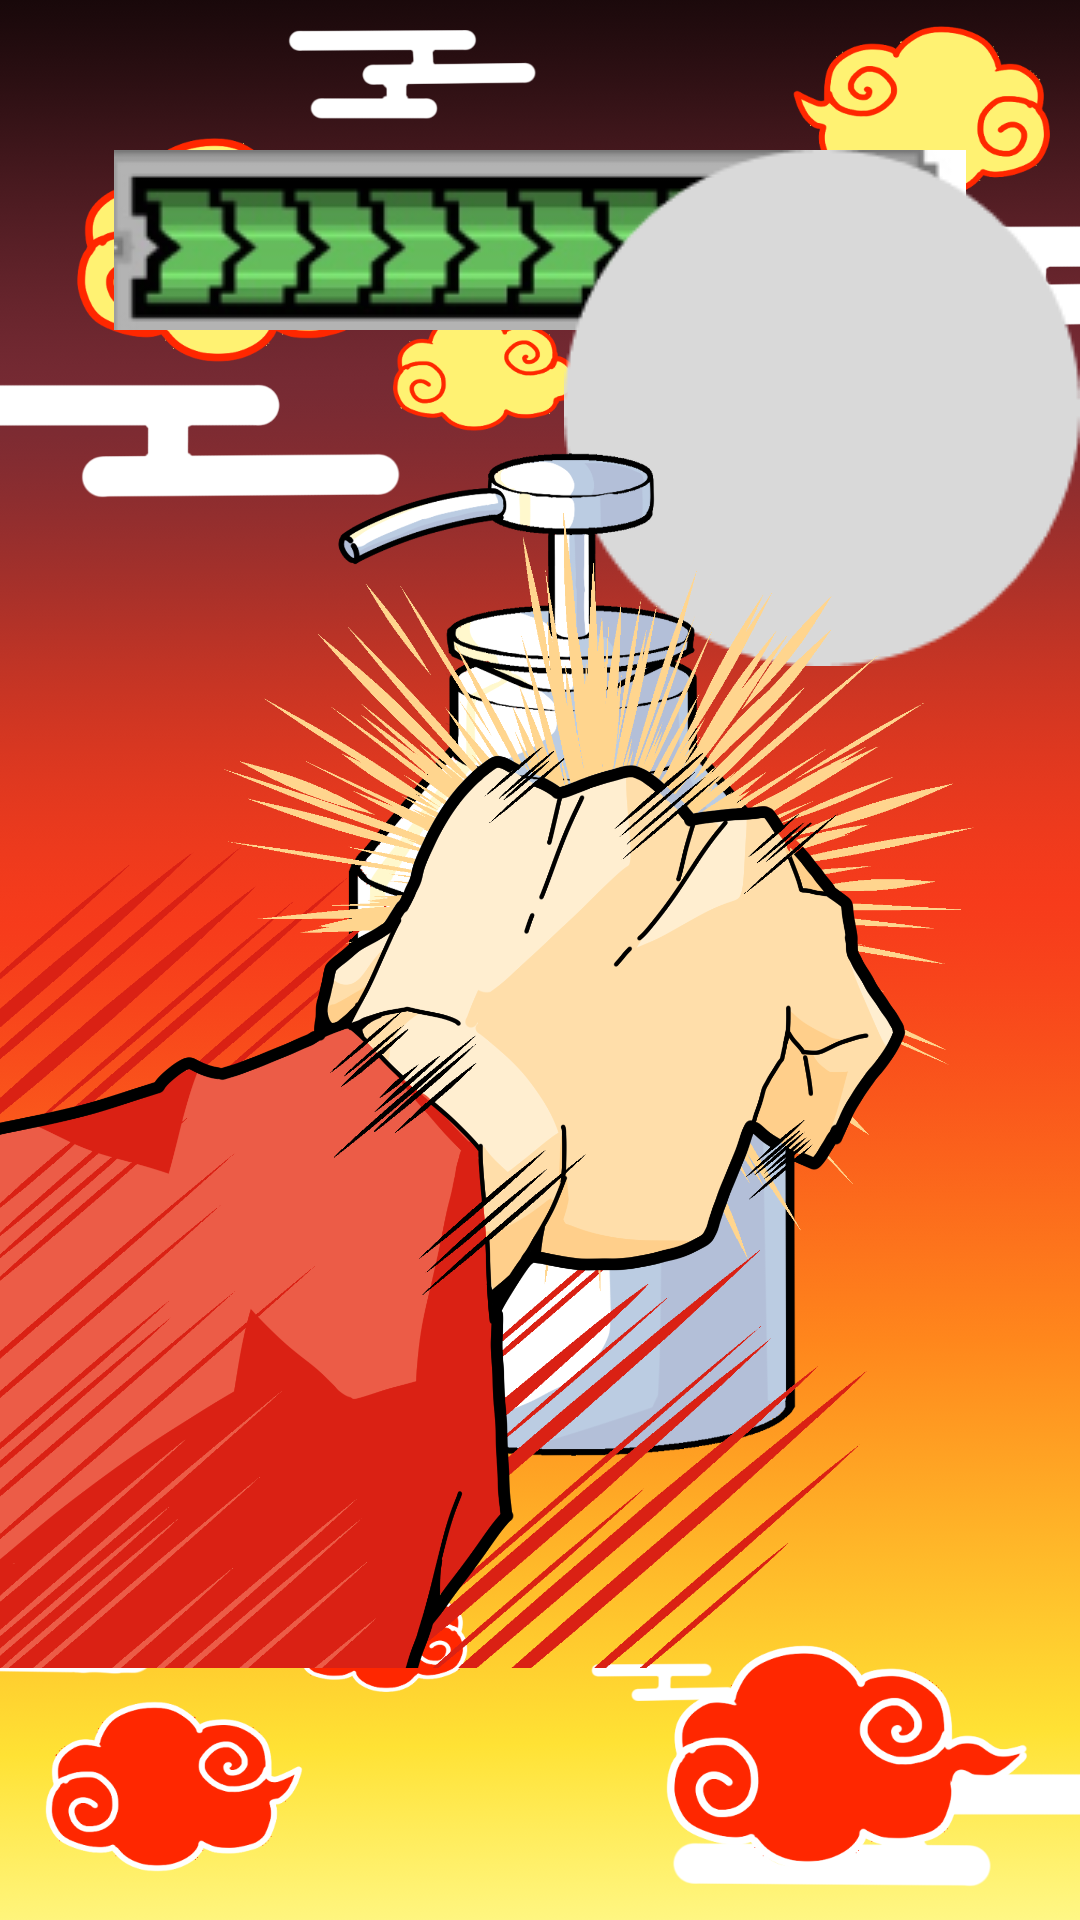

Android layout source for this screen:
<!-- AndroidManifest.xml: application theme Theme.Kanfuuu -->
<!-- res/layout/activity_game.xml -->
<?xml version="1.0" encoding="utf-8"?>
<androidx.constraintlayout.widget.ConstraintLayout xmlns:android="http://schemas.android.com/apk/res/android"
    xmlns:app="http://schemas.android.com/apk/res-auto"
    xmlns:tools="http://schemas.android.com/tools"
    android:id="@+id/main"
    android:layout_width="match_parent"
    android:layout_height="match_parent"
    tools:context=".GameActivity">

    <FrameLayout xmlns:android="http://schemas.android.com/apk/res/android"
        android:layout_width="match_parent"
        android:layout_height="match_parent"
        android:background="@drawable/game_top"
        xmlns:andoroid="http://schemas.android.com/apk/res-auto">

        <ImageView
            android:id="@+id/hp"
            android:layout_width="wrap_content"
            android:layout_height="wrap_content"
            android:layout_gravity="center|top"
            android:layout_marginTop="50dp"
            android:src="@drawable/hp_0" />

        <ImageView
            android:id="@+id/time"
            android:layout_width="wrap_content"
            android:layout_height="wrap_content"
            android:layout_gravity="right|top"
            android:layout_marginTop="50dp"
            android:src="@drawable/circle" />

        <ImageView
            android:id="@+id/shampoo"
            android:layout_width="wrap_content"
            android:layout_height="wrap_content"
            android:layout_gravity="right|center"
            android:src="@drawable/shampoo03" />

        <ImageView
            android:id="@+id/punch"
            android:layout_width="wrap_content"
            android:layout_height="wrap_content"
            android:layout_marginTop="50dp"
            android:src="@drawable/punch" />

    </FrameLayout>


</androidx.constraintlayout.widget.ConstraintLayout>
<!-- resources referenced by this layout -->
<resources>
  <!-- drawable circle: png bitmap (drawable, 2699 bytes) -->
  <!-- drawable game_top: png bitmap (drawable, 523793 bytes) -->
  <!-- drawable hp_0: png bitmap (drawable, 20234 bytes) -->
  <!-- drawable punch: png bitmap (drawable, 305102 bytes) -->
  <!-- drawable shampoo03: png bitmap (drawable, 275119 bytes) -->
  <style name="Theme.Kanfuuu" parent="Base.Theme.Kanfuuu" />
  <style name="Base.Theme.Kanfuuu" parent="Theme.Material3.DayNight.NoActionBar">
          
          
      </style>
</resources>
